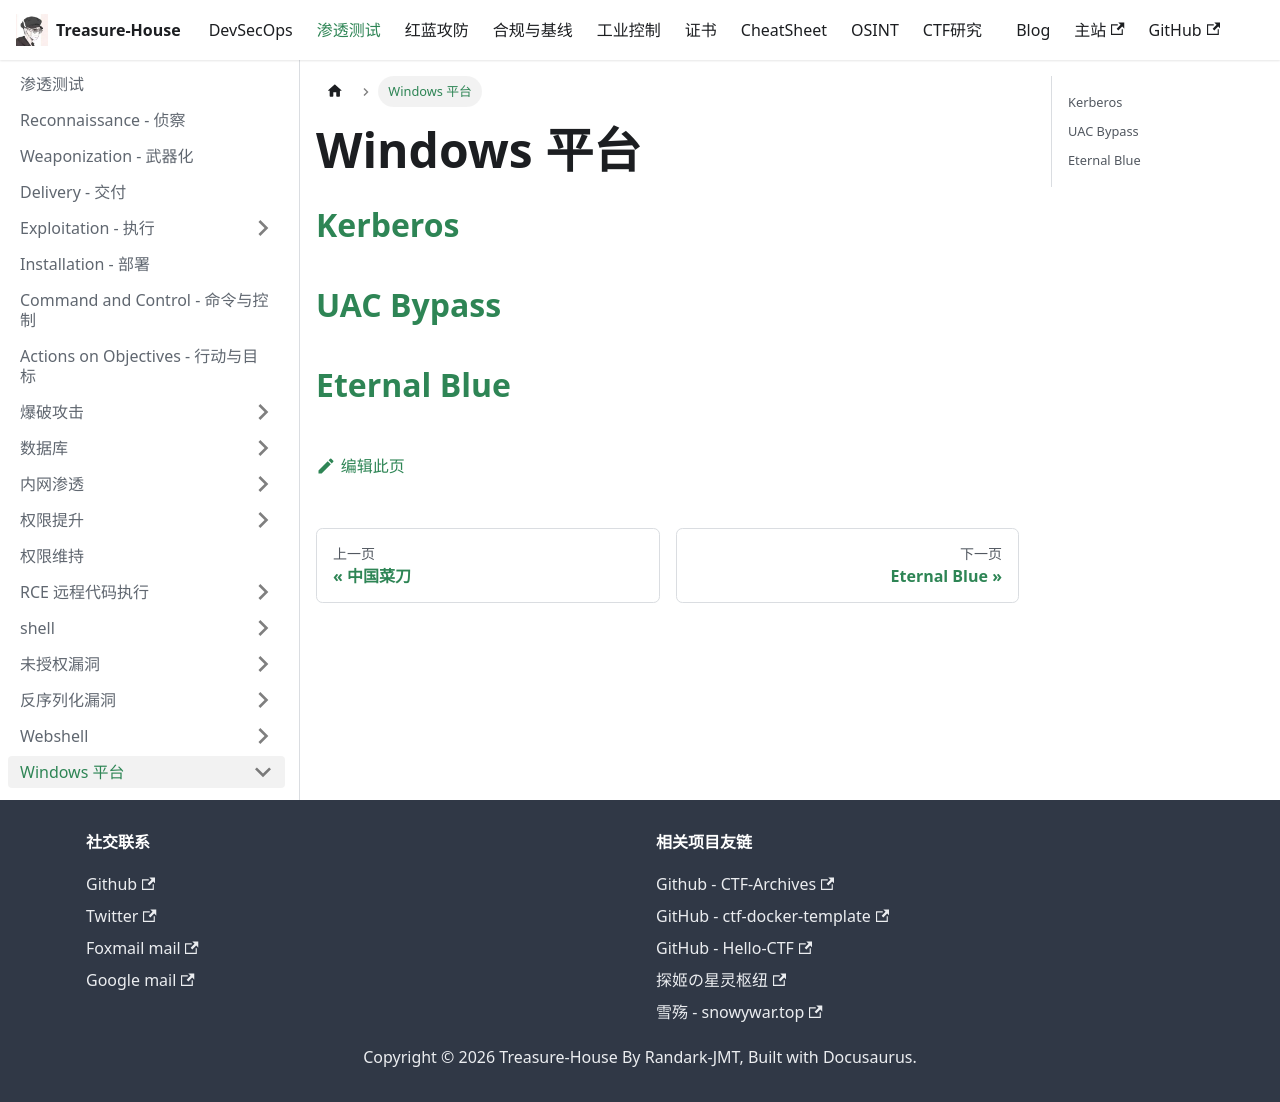

repository: Randark-JMT/Treasure-House · page: docs/Penetration/Windows-Topic/index.html · generator: docusaurus

# Windows 平台

## [Kerberos](./Kerberos/)

## [UAC Bypass](./UAC-Bypass/)

## [Eternal Blue](./Eternal-Blue/)
